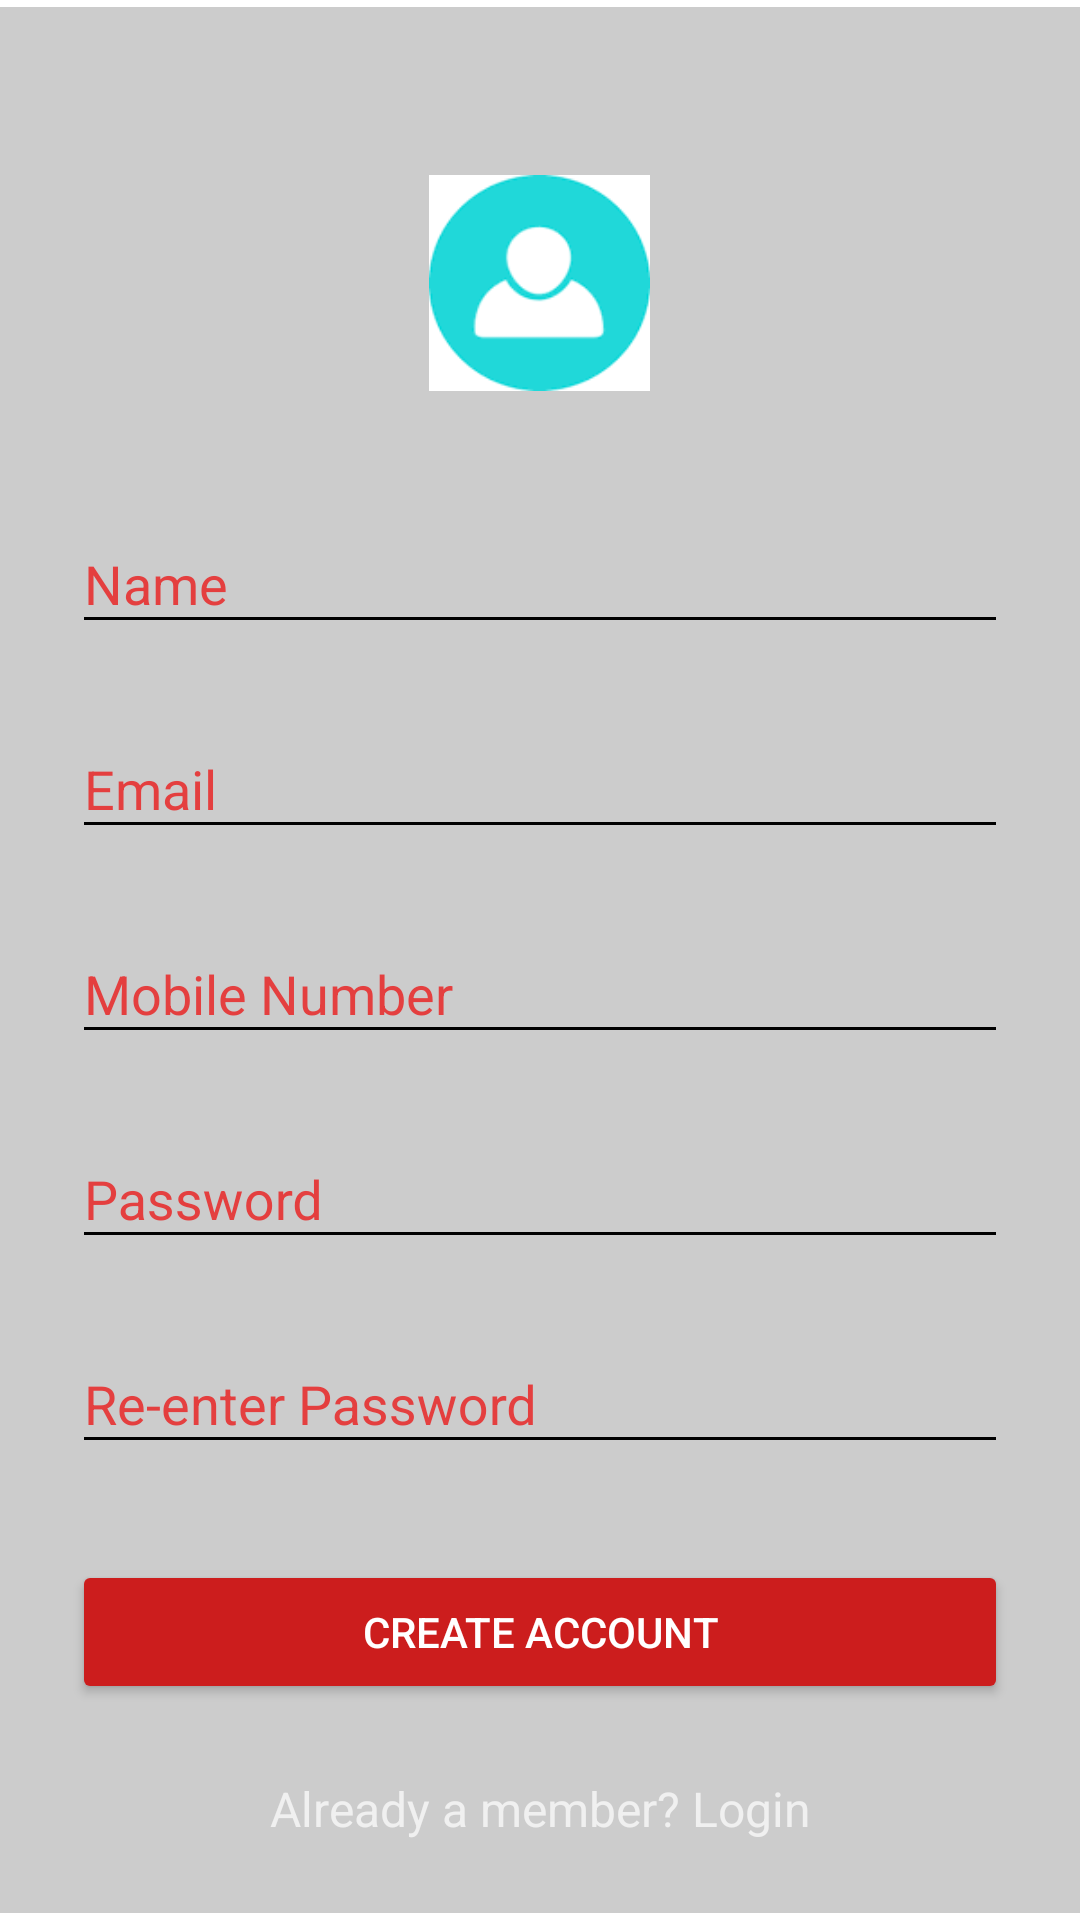

Android layout source for this screen:
<!-- AndroidManifest.xml: activity theme AppTheme.Dark -->
<!-- res/layout/activity_signup.xml -->
<?xml version="1.0" encoding="utf-8"?>
<ScrollView
    xmlns:android="http://schemas.android.com/apk/res/android"
    android:layout_width="fill_parent"
    android:layout_height="fill_parent"
    android:fitsSystemWindows="true">

    <LinearLayout
        android:orientation="vertical"
        android:layout_width="match_parent"
        android:layout_height="wrap_content"
        android:paddingTop="56dp"
        android:layout_gravity="center"
        android:background="@color/iron"
        android:paddingLeft="24dp"
        android:paddingRight="24dp">

        <ImageView android:src="@drawable/login_avatar"
            android:layout_width="wrap_content"
            android:layout_height="72dp"
            android:layout_marginBottom="24dp"
            android:layout_gravity="center_horizontal" />

        
        <android.support.design.widget.TextInputLayout
            android:layout_width="match_parent"
            android:layout_height="wrap_content"
            android:layout_marginTop="8dp"
            android:layout_marginBottom="8dp">
            <EditText android:id="@+id/input_name"
                android:layout_width="match_parent"
                android:layout_height="wrap_content"
                android:inputType="textPersonName"
                android:hint="Name" />
        </android.support.design.widget.TextInputLayout>


        
        <android.support.design.widget.TextInputLayout
            android:layout_width="match_parent"
            android:layout_height="wrap_content"
            android:layout_marginTop="8dp"
            android:layout_marginBottom="8dp">
            <EditText android:id="@+id/input_email"
                android:layout_width="match_parent"
                android:layout_height="wrap_content"
                android:inputType="textEmailAddress"
                android:hint="Email" />
        </android.support.design.widget.TextInputLayout>


        
        <android.support.design.widget.TextInputLayout
            android:layout_width="match_parent"
            android:layout_height="wrap_content"
            android:layout_marginTop="8dp"
            android:layout_marginBottom="8dp">
            <EditText android:id="@+id/input_mobile"
                android:layout_width="match_parent"
                android:layout_height="wrap_content"
                android:inputType="number"
                android:hint="Mobile Number" />
        </android.support.design.widget.TextInputLayout>

        
        <android.support.design.widget.TextInputLayout
            android:layout_width="match_parent"
            android:layout_height="wrap_content"
            android:layout_marginTop="8dp"
            android:layout_marginBottom="8dp">
            <EditText android:id="@+id/input_password"
                android:layout_width="match_parent"
                android:layout_height="wrap_content"
                android:inputType="textPassword"
                android:hint="Password"/>
        </android.support.design.widget.TextInputLayout>

        
        <android.support.design.widget.TextInputLayout
            android:layout_width="match_parent"
            android:layout_height="wrap_content"
            android:layout_marginTop="8dp"
            android:layout_marginBottom="8dp">
            <EditText android:id="@+id/input_reEnterPassword"
                android:layout_width="match_parent"
                android:layout_height="wrap_content"
                android:inputType="textPassword"
                android:hint="Re-enter Password"/>
        </android.support.design.widget.TextInputLayout>

        
        <android.support.v7.widget.AppCompatButton
            android:id="@+id/btn_signup"
            android:layout_width="fill_parent"
            android:layout_height="wrap_content"
            android:layout_marginTop="24dp"
            android:layout_marginBottom="24dp"
            android:padding="12dp"
            android:text="Create Account"/>

        <TextView android:id="@+id/link_login"
            android:layout_width="fill_parent"
            android:layout_height="wrap_content"
            android:layout_marginBottom="24dp"
            android:text="Already a member? Login"
            android:gravity="center"
            android:textSize="16dip"/>

    </LinearLayout>
</ScrollView>
<!-- resources referenced by this layout -->
<resources>
  <color name="iron">#CCCCCC</color>
  <!-- drawable login_avatar: png bitmap (drawable, 1366 bytes) -->
  <style name="AppTheme.Dark" parent="Theme.AppCompat.NoActionBar">
          <item name="colorPrimary">@color/primary</item>
          <item name="colorPrimaryDark">@color/primary_dark</item>
          <item name="colorAccent">@color/accent</item>
  
          <item name="android:windowBackground">@color/white </item>
  
          <item name="colorControlNormal">@color/black</item>
          <item name="colorControlActivated">@color/black</item>
          <item name="colorControlHighlight">@color/white</item>
  
          <item name="android:textColorHint">@color/primary</item>
  
          <item name="colorButtonNormal">@color/primary_darker</item>
          <item name="android:colorButtonNormal">@color/primary_darker</item>
      </style>
  <color name="primary">#E43F3F</color>
  <color name="primary_dark">#E12929</color>
  <color name="accent">#FFFFFF</color>
  <color name="white">#FFFFFF</color>
  <color name="black">#000000</color>
  <color name="primary_darker">#CC1D1D</color>
</resources>
